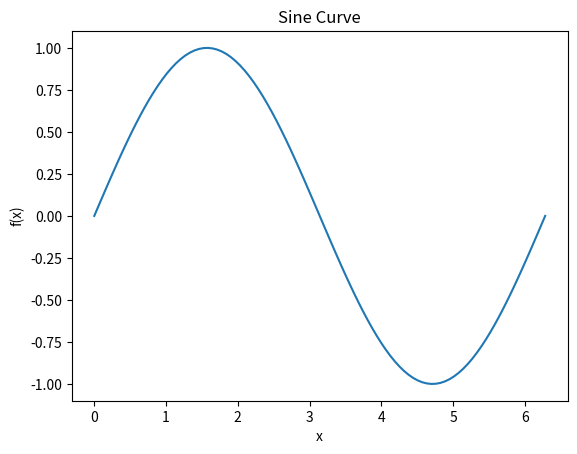

Reproduce this figure in Python.
#########
import matplotlib.pyplot as plt
import numpy as np

x = np.linspace(0,2*(np.pi),100)
y = np.sin(x)

plt.plot(x,y)
plt.title("Sine Curve")
plt.xlabel("x")
plt.ylabel("f(x)")

plt.show()